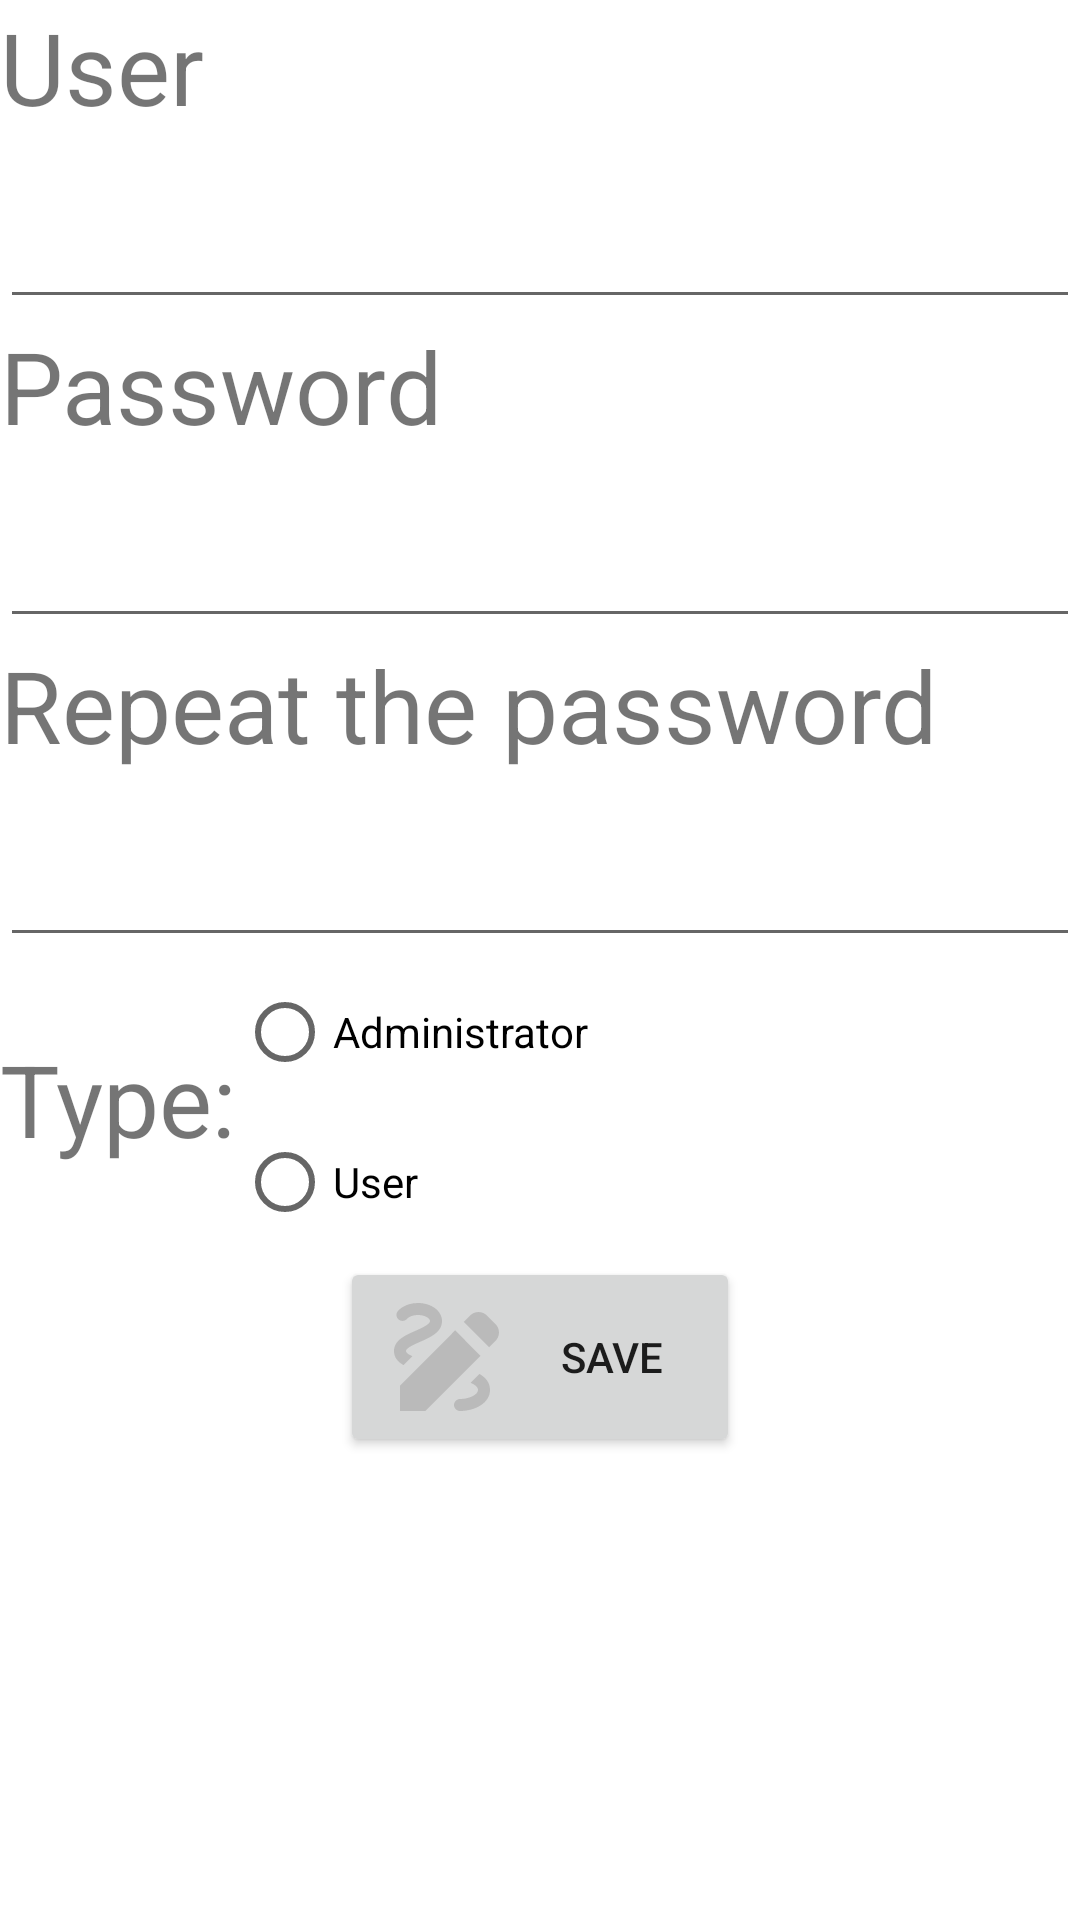

This screen was rendered from an Android layout file. Write that file and the resources it references.
<!-- AndroidManifest.xml: application theme Theme.PPLaboVFriadenrich -->
<!-- res/layout/activity_edit.xml -->
<?xml version="1.0" encoding="utf-8"?>
<LinearLayout xmlns:android="http://schemas.android.com/apk/res/android"
    xmlns:app="http://schemas.android.com/apk/res-auto"
    xmlns:tools="http://schemas.android.com/tools"
    android:layout_width="match_parent"
    android:layout_height="match_parent"
    tools:context=".EditActivity"
    android:orientation="vertical">
<TextView
    android:layout_width="match_parent"
    android:layout_height="wrap_content"
    android:textSize="100px"
    android:text="@string/usuario"></TextView>
    <EditText
        android:layout_width="match_parent"
        android:layout_height="wrap_content"
        android:textSize="100px"
        android:id="@+id/et_nombre"></EditText>
    <TextView
        android:layout_width="match_parent"
        android:layout_height="wrap_content"
        android:textSize="100px"
        android:text="@string/contraseña"></TextView>
    <EditText
        android:layout_width="match_parent"
        android:layout_height="wrap_content"
        android:textSize="100px"
        android:id="@+id/et_contraseña"></EditText>
    <TextView
        android:layout_width="match_parent"
        android:layout_height="wrap_content"
        android:textSize="100px"
        android:text="@string/repetirContraseña"></TextView>
    <EditText
        android:layout_width="match_parent"
        android:layout_height="wrap_content"
        android:textSize="100px"
        android:id="@+id/et_repetirContraseña"></EditText>
    <LinearLayout
        android:layout_width="match_parent"
        android:layout_height="300px"
        android:orientation="horizontal">
        <TextView
            android:layout_width="wrap_content"
            android:layout_height="match_parent"
            android:textSize="100px"
            android:layout_marginTop="75px"
            android:text="@string/tipo"></TextView>
        <LinearLayout
            android:layout_width="wrap_content"
            android:layout_height="match_parent"
            android:orientation="vertical">
            <RadioGroup
                android:layout_width="match_parent"
                android:layout_height="match_parent"

                android:id="@+id/radioGroup">
                <RadioButton
                    android:layout_width="match_parent"
                    android:layout_height="150px"
                    android:text="@string/admin"
                    android:id="@+id/rb_admin"></RadioButton>
                <RadioButton
                    android:layout_width="match_parent"
                    android:layout_height="150px"
                    android:text="@string/usuario"
                    android:id="@+id/rb_usuario"></RadioButton>
            </RadioGroup>
        </LinearLayout>
    </LinearLayout>
    <Button
        android:layout_width="400px"
        android:layout_height="200px"
        android:layout_gravity="center"
        android:text="@string/guardar"
        android:id="@+id/ed_btn_save"
        android:drawableLeft="@drawable/ic_baseline_draw_24"></Button>
</LinearLayout>
<!-- resources referenced by this layout -->
<resources>
  <!-- drawable ic_baseline_draw_24 (drawable) -->
  <vector android:height="48dp" android:tint="#BABABA"
      android:viewportHeight="24" android:viewportWidth="24"
      android:width="48dp" xmlns:android="http://schemas.android.com/apk/res/android">
      <path android:fillColor="@android:color/white" android:pathData="M18.85,10.39l1.06,-1.06c0.78,-0.78 0.78,-2.05 0,-2.83L18.5,5.09c-0.78,-0.78 -2.05,-0.78 -2.83,0l-1.06,1.06L18.85,10.39zM13.19,7.56L4,16.76V21h4.24l9.19,-9.19L13.19,7.56zM19,17.5c0,2.19 -2.54,3.5 -5,3.5c-0.55,0 -1,-0.45 -1,-1s0.45,-1 1,-1c1.54,0 3,-0.73 3,-1.5c0,-0.47 -0.48,-0.87 -1.23,-1.2l1.48,-1.48C18.32,15.45 19,16.29 19,17.5zM4.58,13.35C3.61,12.79 3,12.06 3,11c0,-1.8 1.89,-2.63 3.56,-3.36C7.59,7.18 9,6.56 9,6c0,-0.41 -0.78,-1 -2,-1C5.74,5 5.2,5.61 5.17,5.64C4.82,6.05 4.19,6.1 3.77,5.76C3.36,5.42 3.28,4.81 3.62,4.38C3.73,4.24 4.76,3 7,3c2.24,0 4,1.32 4,3c0,1.87 -1.93,2.72 -3.64,3.47C6.42,9.88 5,10.5 5,11c0,0.31 0.43,0.6 1.07,0.86L4.58,13.35z"/>
  </vector>
  <string name="admin">Administrator </string>
  <string name="guardar">Save </string>
  <string name="tipo">Type: </string>
  <string name="usuario">User</string>
  <style name="Theme.PPLaboVFriadenrich" parent="Theme.MaterialComponents.DayNight.DarkActionBar">
          
          <item name="colorPrimary">@color/purple_500</item>
          <item name="colorPrimaryVariant">@color/purple_700</item>
          <item name="colorOnPrimary">@color/white</item>
          
          <item name="colorSecondary">@color/teal_200</item>
          <item name="colorSecondaryVariant">@color/teal_700</item>
          <item name="colorOnSecondary">@color/black</item>
          
          <item name="android:statusBarColor">?attr/colorPrimaryVariant</item>
          
      </style>
  <!-- not gathered from this repository: default colours our renderer supplied (Android Studio template values) -->
  <color name="purple_500">#FF6200EE</color>
  <color name="purple_700">#FF3700B3</color>
  <color name="teal_200">#FF03DAC5</color>
  <color name="teal_700">#FF018786</color>
  <color name="black">#FF000000</color>
  <color name="white">#FFFFFFFF</color>
</resources>
